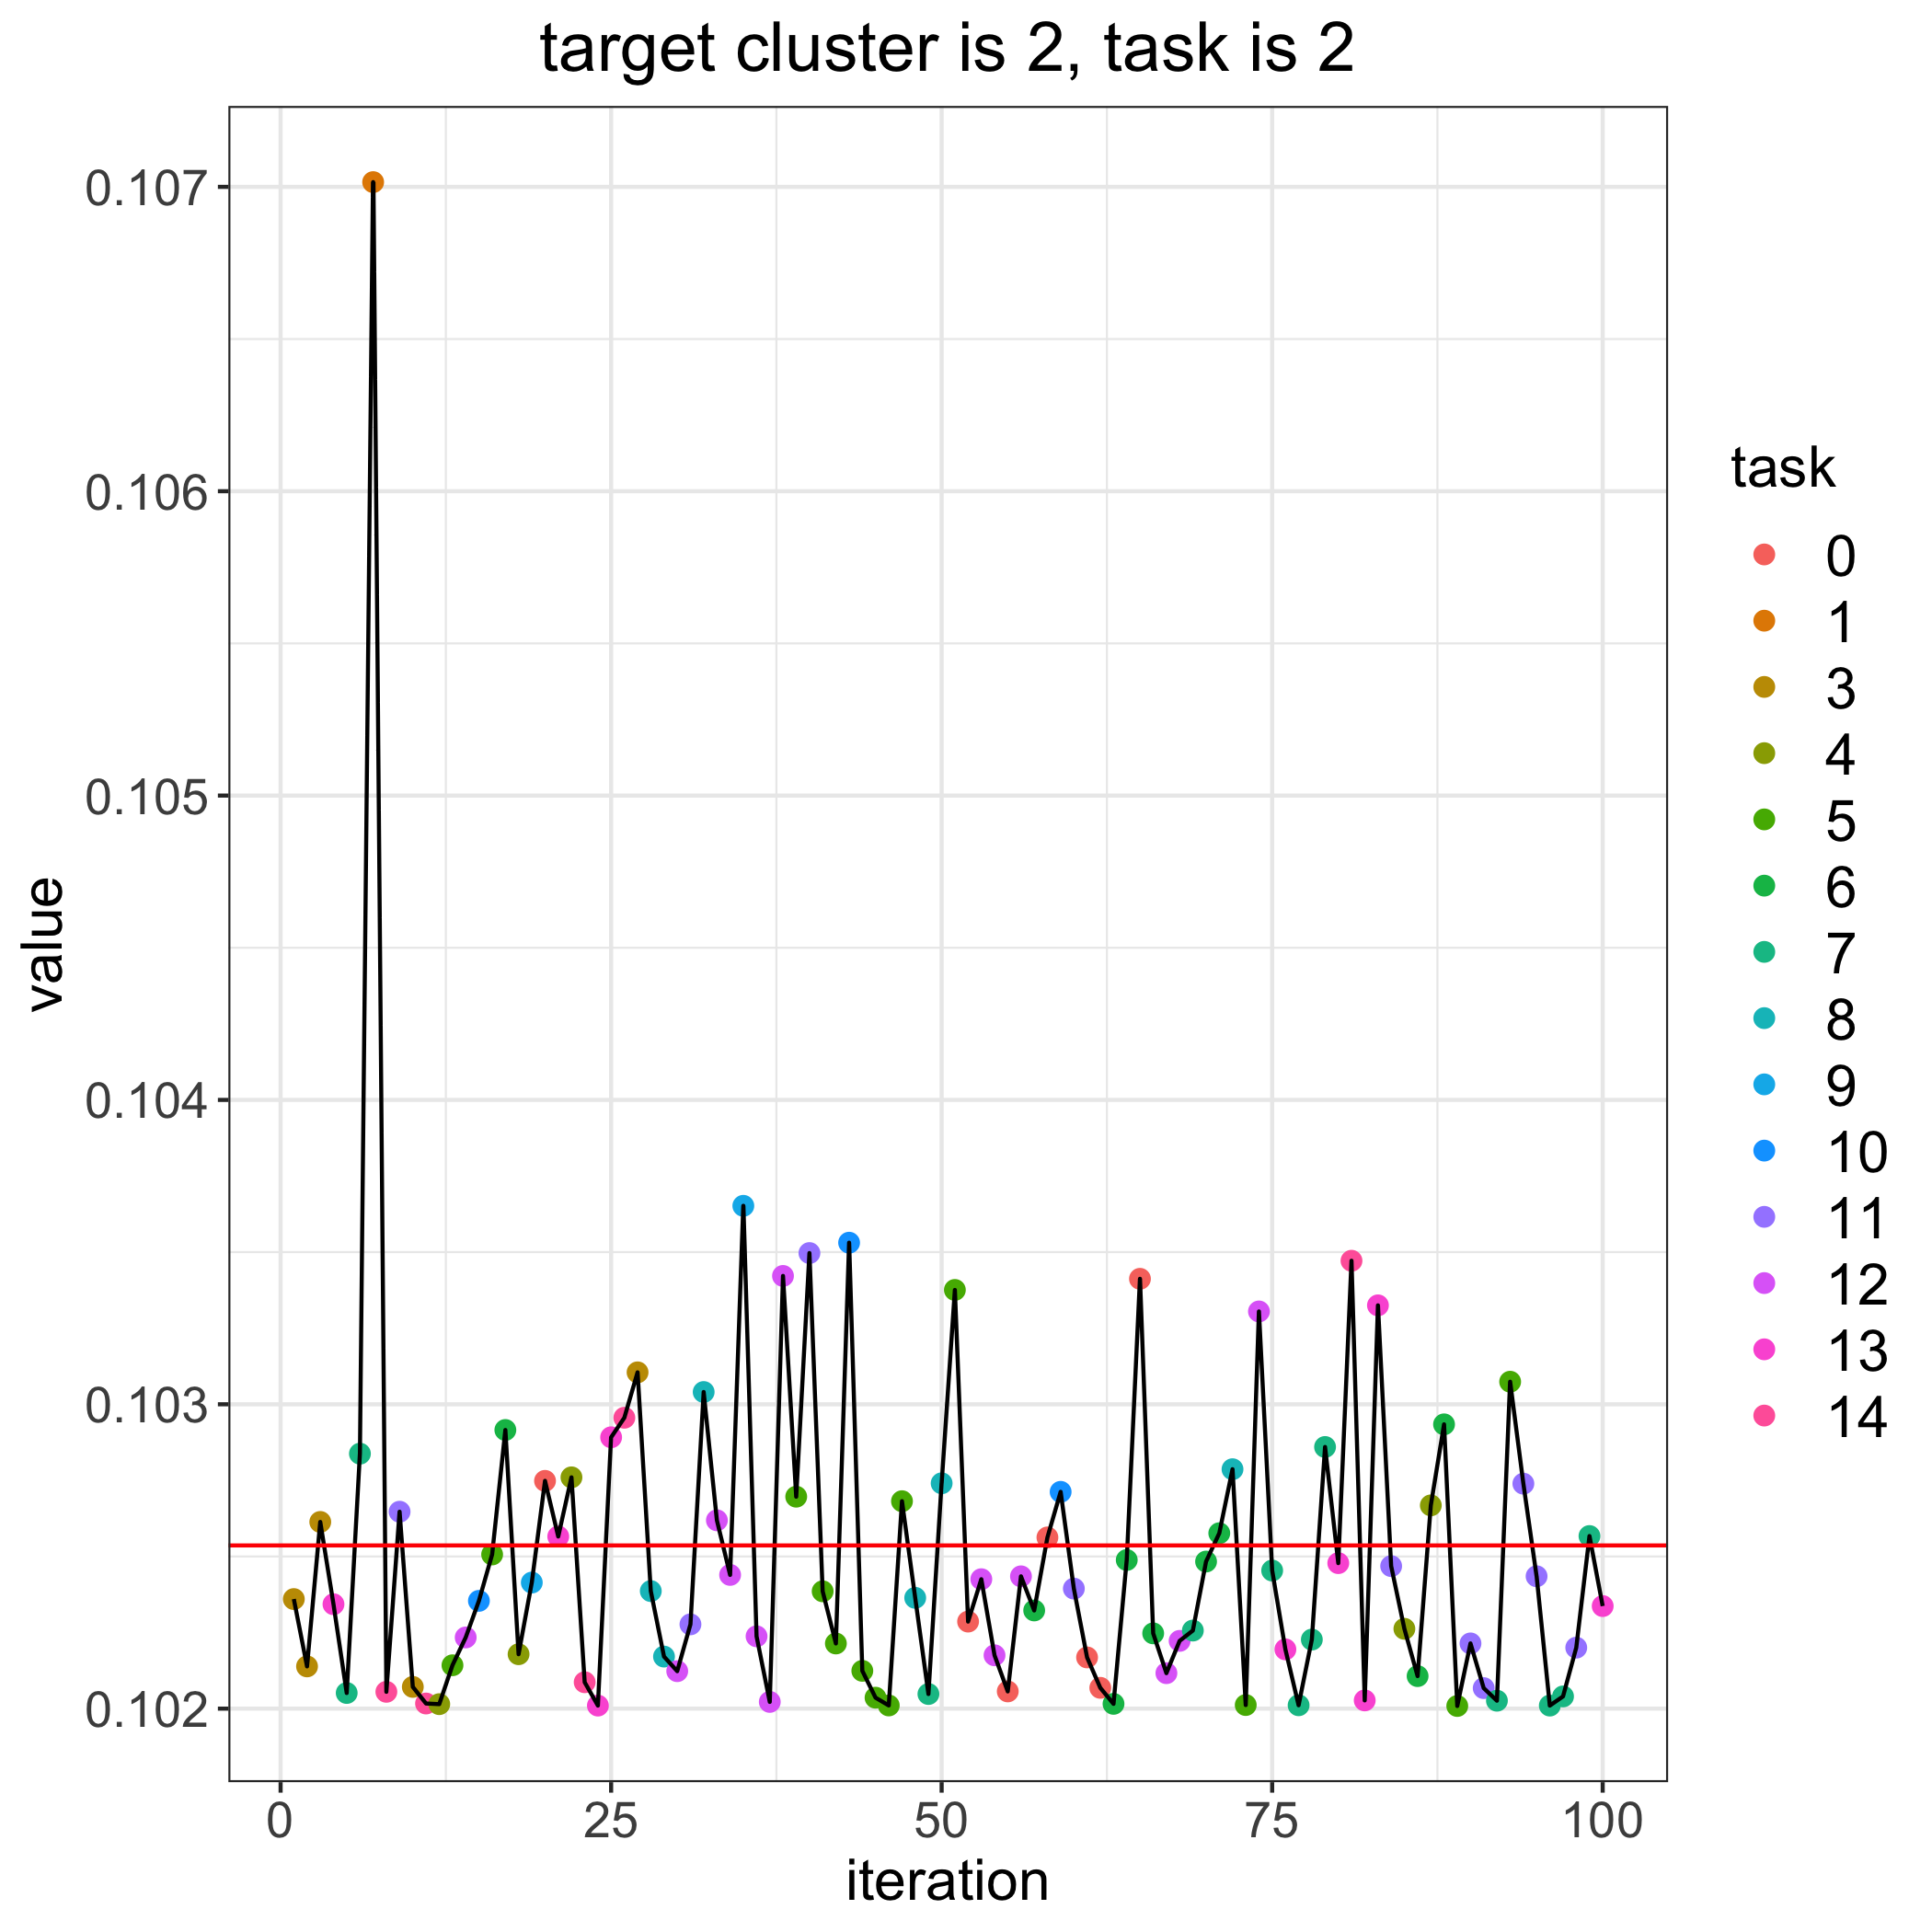

Values plotted in this chart, from the file beside it:
, losses, bandit_selects
0, 0.1025, 
1, 0.1024, 3.0
2, 0.1021, 3.0
3, 0.1026, 3.0
4, 0.1023, 13.0
5, 0.1021, 7.0
6, 0.1028, 7.0
7, 0.107, 1.0
8, 0.1021, 14.0
9, 0.1026, 11.0
10, 0.1021, 3.0
11, 0.102, 14.0
12, 0.102, 4.0
13, 0.1021, 5.0
14, 0.1022, 12.0
15, 0.1024, 10.0
16, 0.1025, 5.0
17, 0.1029, 6.0
18, 0.1022, 4.0
19, 0.1024, 9.0
20, 0.1027, 0.0
21, 0.1026, 13.0
22, 0.1028, 4.0
23, 0.1021, 14.0
24, 0.102, 13.0
25, 0.1029, 13.0
26, 0.103, 14.0
27, 0.1031, 3.0
28, 0.1024, 8.0
29, 0.1022, 8.0
30, 0.1021, 12.0
31, 0.1023, 11.0
32, 0.103, 8.0
33, 0.1026, 12.0
34, 0.1024, 12.0
35, 0.1037, 9.0
36, 0.1022, 12.0
37, 0.102, 12.0
38, 0.1034, 12.0
39, 0.1027, 5.0
40, 0.1035, 11.0
41, 0.1024, 5.0
42, 0.1022, 5.0
43, 0.1035, 10.0
44, 0.1021, 5.0
45, 0.102, 5.0
46, 0.102, 5.0
47, 0.1027, 5.0
48, 0.1024, 8.0
49, 0.102, 7.0
50, 0.1027, 8.0
51, 0.1034, 5.0
52, 0.1023, 0.0
53, 0.1024, 12.0
54, 0.1022, 12.0
55, 0.1021, 0.0
56, 0.1024, 12.0
57, 0.1023, 6.0
58, 0.1026, 0.0
59, 0.1027, 10.0
... 41 more rows
